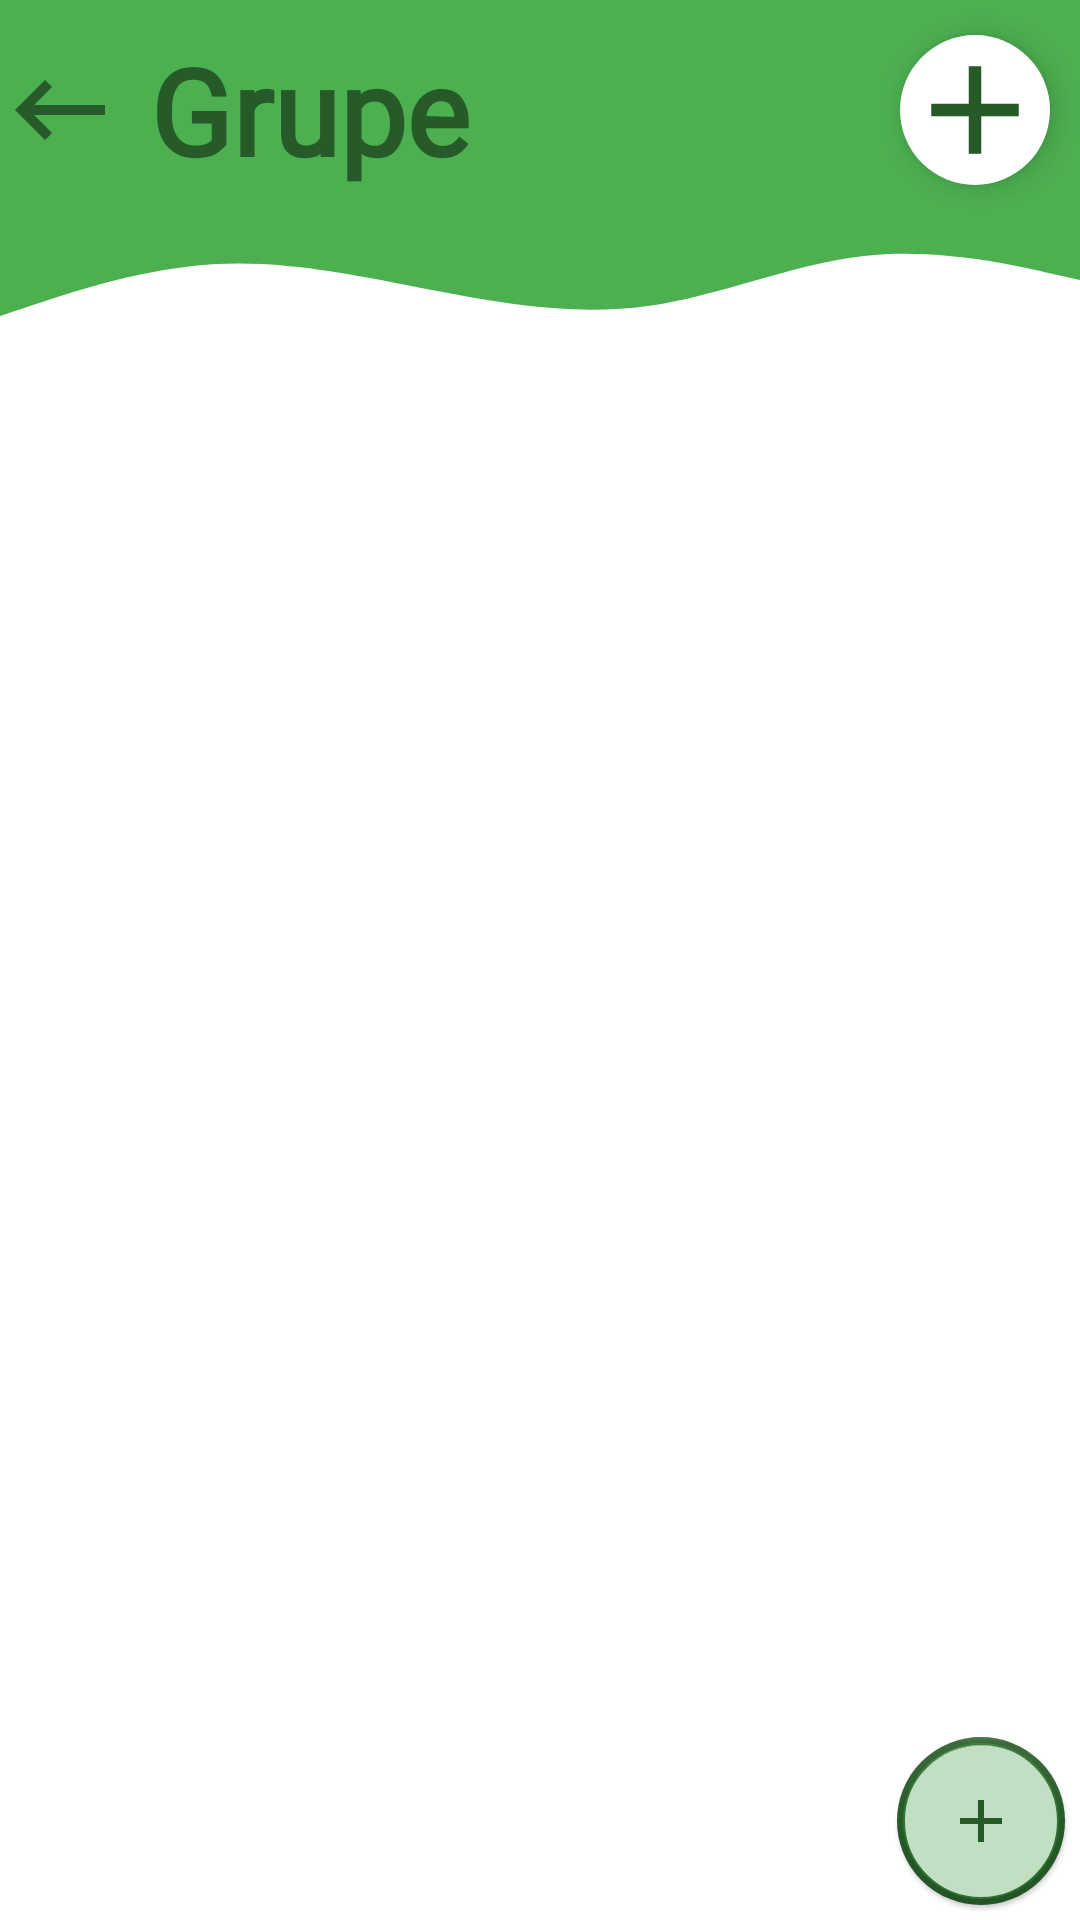

Android layout source for this screen:
<!-- AndroidManifest.xml: application theme AppTheme -->
<!-- res/layout/fragment_dodaj.xml -->
<?xml version="1.0" encoding="utf-8"?>
<androidx.constraintlayout.widget.ConstraintLayout xmlns:android="http://schemas.android.com/apk/res/android"
    xmlns:tools="http://schemas.android.com/tools"
    android:layout_width="match_parent"
    android:layout_height="match_parent"
    android:background="?attr/backgroundcolor"
    xmlns:app="http://schemas.android.com/apk/res-auto"
    tools:context=".DodajFragment">

    <RelativeLayout
        android:id="@+id/group_zaglavlje"
        android:layout_width="match_parent"
        android:layout_height="wrap_content"
        android:layout_marginBottom="15dp"
        android:orientation="horizontal"
        android:gravity="center"
        app:layout_constraintTop_toTopOf="parent"
        app:layout_constraintStart_toStartOf="parent"
        app:layout_constraintEnd_toEndOf="parent"
        app:layout_constraintBottom_toTopOf="@id/group_podatci"
        app:layout_constraintVertical_chainStyle="packed"
        app:layout_constraintVertical_bias="0"
        >
        <RelativeLayout
            android:id="@+id/prvi"
            android:background="?attr/colorPrimary"
            android:layout_width="match_parent"
            android:layout_height="wrap_content">
            <ImageView
                android:id="@+id/natrag"
                android:layout_width="40dp"
                android:layout_height="40dp"
                android:layout_alignParentStart="true"
                android:layout_centerVertical="true"
                android:src="@drawable/ic_nav_back"/>

            <TextView
                android:id="@+id/naslov"
                android:layout_width="wrap_content"
                android:layout_height="wrap_content"
                android:gravity="center"
                android:layout_centerHorizontal="true"
                android:padding="10dp"
                android:text="Grupe"
                android:textColor="?attr/colorPrimaryDark"
                android:fontFamily="@font/playfair_display"
                android:layout_toLeftOf="@id/ic"
                android:layout_toEndOf="@id/natrag"
                android:textSize="40sp"
                android:textStyle="bold"/>

            <ImageView
                android:id="@+id/ic"
                android:layout_width="50dp"
                android:layout_height="50dp"
                android:background="@drawable/circlebackground"
                android:src="@drawable/ic_add_group"
                android:layout_alignParentEnd="true"
                android:layout_centerVertical="true"
                android:layout_marginStart="10dp"
                android:layout_marginEnd="10dp"
                android:elevation="5dp"
                />
        </RelativeLayout>
        <RelativeLayout
            android:layout_below="@id/prvi"
            android:layout_width="match_parent"
            android:layout_height="40dp"
            android:background="@drawable/waves">
        </RelativeLayout>
    </RelativeLayout>

    <RelativeLayout
        android:id="@+id/group_podatci"
        android:layout_width="match_parent"
        android:layout_height="0dp"
        app:layout_constraintBottom_toTopOf="@id/podnozje"
        app:layout_constraintEnd_toEndOf="parent"
        app:layout_constraintStart_toStartOf="parent"
        app:layout_constraintTop_toBottomOf="@id/group_zaglavlje">

        <androidx.recyclerview.widget.RecyclerView
            android:id="@+id/recyclerGroups"
            android:layout_width="match_parent"
            android:layout_height="wrap_content"
            android:padding="5dp" />

        <com.google.android.material.floatingactionbutton.FloatingActionButton
            android:id="@+id/fbtnDodaj"
            android:layout_width="wrap_content"
            android:layout_height="wrap_content"
            android:backgroundTint="#4F4CAF50"
            android:layout_margin="5dp"
            android:src="@drawable/ic_add_group"
            app:backgroundTint="?attr/colorPrimaryDark"
            android:background="?attr/colorPrimary"
            app:borderWidth="2dp"
            app:elevation="1dp"
            android:layout_alignParentEnd="true"
            android:layout_alignParentBottom="true"
            app:tint="?attr/colorPrimaryDark" />
    </RelativeLayout>
    <RelativeLayout
        android:id="@+id/podnozje"
        android:layout_width="wrap_content"
        android:layout_height="wrap_content"
        app:layout_constraintTop_toBottomOf="@id/group_podatci"
        app:layout_constraintStart_toStartOf="parent"
        app:layout_constraintEnd_toEndOf="parent"
        app:layout_constraintBottom_toBottomOf="parent"
        app:layout_constraintVertical_chainStyle="packed"
        app:layout_constraintVertical_bias="1">
    </RelativeLayout>


</androidx.constraintlayout.widget.ConstraintLayout>
<!-- resources referenced by this layout -->
<resources>
  <!-- drawable circlebackground (drawable) -->
  <?xml version="1.0" encoding="utf-8"?>
  <shape android:shape="oval" xmlns:android="http://schemas.android.com/apk/res/android">
   <solid android:color="?attr/backgroundcolor"></solid>
  </shape>
  <!-- drawable ic_add_group (drawable) -->
  <vector xmlns:android="http://schemas.android.com/apk/res/android"
          android:width="24dp"
          android:height="24dp"
          android:viewportWidth="24.0"
          android:viewportHeight="24.0">
      <path
          android:fillColor="?attr/colorPrimaryDark"
          android:pathData="M19,13h-6v6h-2v-6H5v-2h6V5h2v6h6v2z"/>
  </vector>
  <!-- drawable ic_nav_back (drawable) -->
  <vector xmlns:android="http://schemas.android.com/apk/res/android"
          android:width="24dp"
          android:height="24dp"
          android:viewportWidth="24.0"
          android:viewportHeight="24.0">
      <path
          android:fillColor="?attr/colorPrimaryDark"
          android:pathData="M21,11H6.83l3.58,-3.59L9,6l-6,6 6,6 1.41,-1.41L6.83,13H21z"/>
  </vector>
  <!-- drawable waves (drawable) -->
  <vector xmlns:android="http://schemas.android.com/apk/res/android"
      android:width="1440dp"
      android:height="320dp"
      android:viewportWidth="1440"
      android:viewportHeight="320">
    <path
        android:pathData="M0,256L48,224C96,192 192,128 288,117.3C384,107 480,149 576,186.7C672,224 768,256 864,229.3C960,203 1056,117 1152,96C1248,75 1344,117 1392,138.7L1440,160L1440,0L1392,0C1344,0 1248,0 1152,0C1056,0 960,0 864,0C768,0 672,0 576,0C480,0 384,0 288,0C192,0 96,0 48,0L0,0Z"
        android:fillColor="?attr/colorPrimary"
        android:fillAlpha="1"/>
  </vector>
  <style name="AppTheme" parent="Theme.MaterialComponents.Light.NoActionBar">
          
          <item name="colorPrimary">@color/colorPrimary</item>
          <item name="colorPrimaryDark">@color/colorPrimaryDark</item>
          <item name="colorAccent">@color/colorAccent</item>
          <item name="backgroundcolor">#ffffff</item>
          <item name="cardcolor">#65A566</item>
          <item name="textcolor">#000000</item>
          <item name="iconcolor">#000000</item>
          <item name="android:windowAnimationStyle">@style/WindowAnimationTransition</item>
      </style>
  <color name="colorPrimary">#4CAF50</color>
  <color name="colorPrimaryDark">#265A28</color>
  <color name="colorAccent">#AF4CAB</color>
  <style name="WindowAnimationTransition">
          <item name="android:windowEnterAnimation">@android:anim/fade_in</item>
          <item name="android:windowExitAnimation">@android:anim/fade_out</item>
      </style>
</resources>
